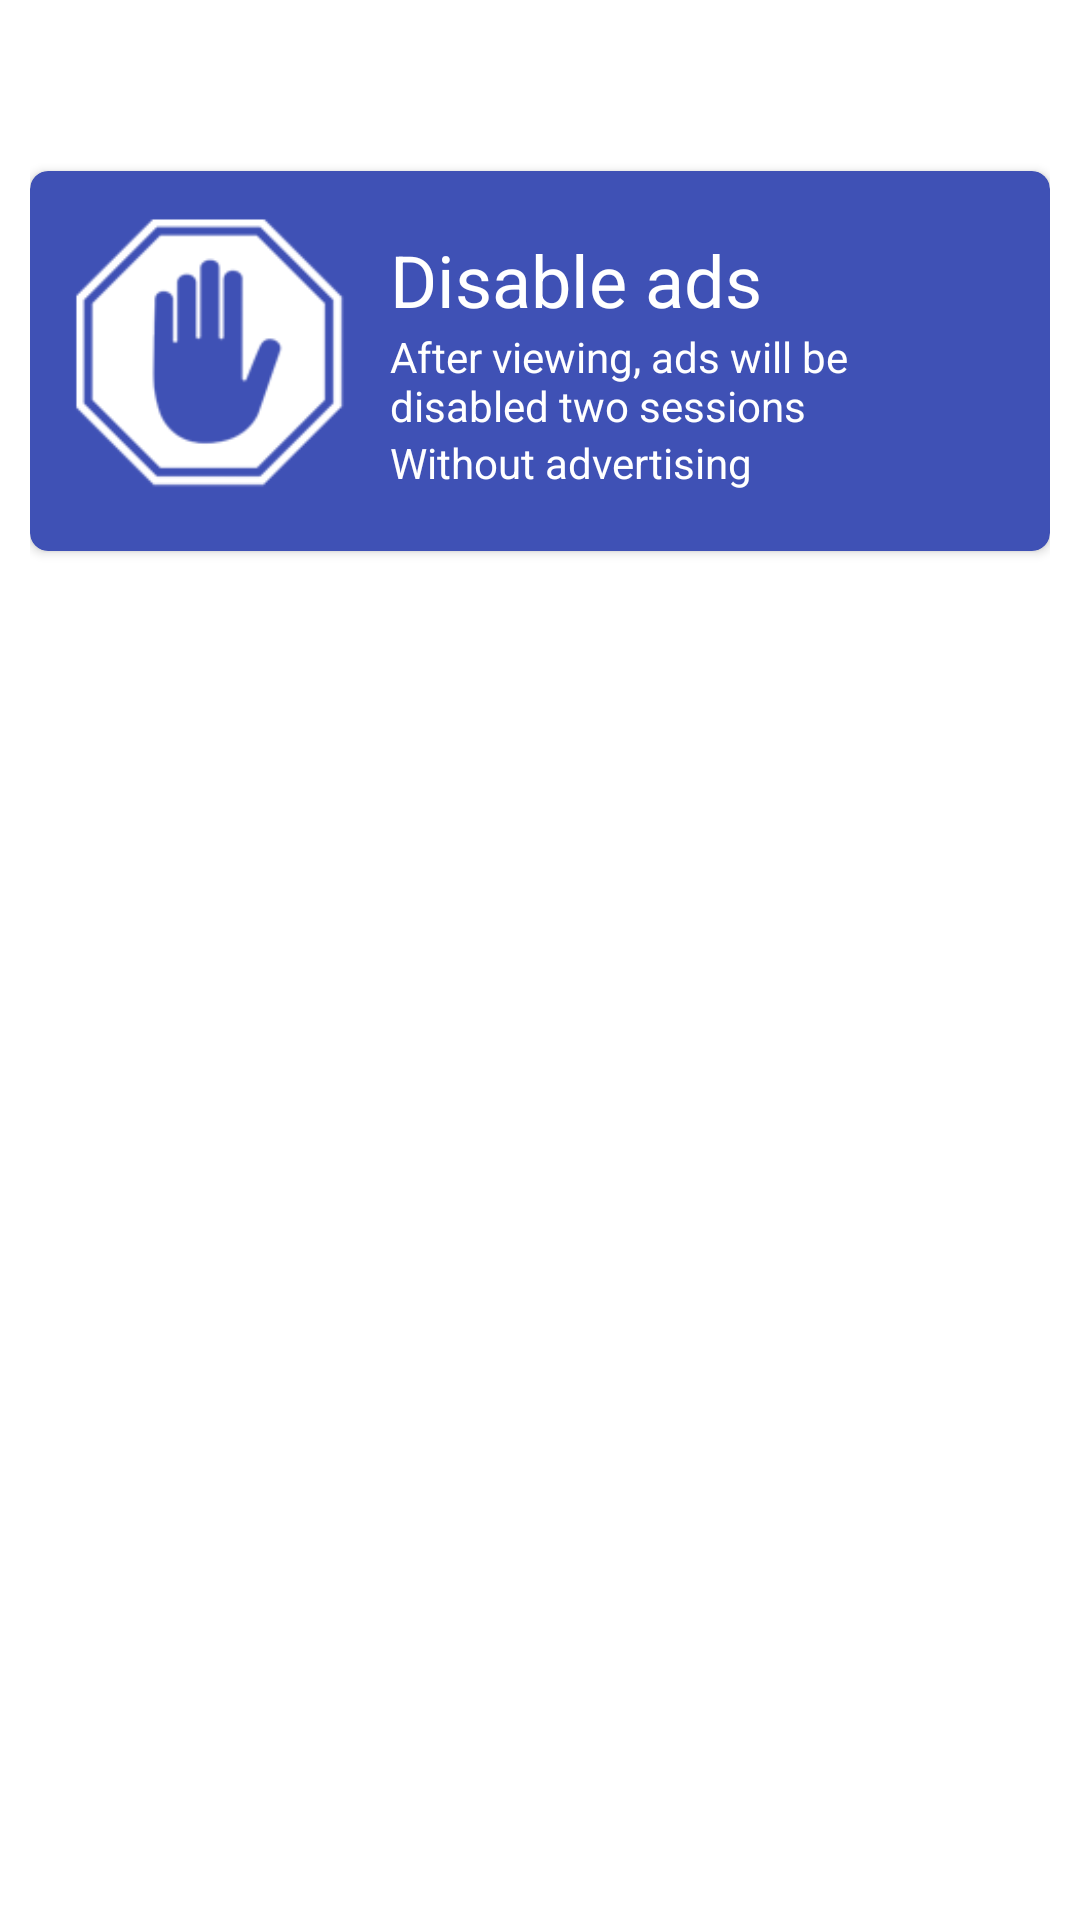

The Android layout XML behind this screen, and the referenced resources:
<!-- AndroidManifest.xml: fallback theme Theme.MaterialComponents.DayNight.NoActionBar -->
<!-- res/layout/no_ads.xml -->
<?xml version="1.0" encoding="utf-8"?>
<androidx.constraintlayout.widget.ConstraintLayout xmlns:android="http://schemas.android.com/apk/res/android"
    xmlns:app="http://schemas.android.com/apk/res-auto"
    xmlns:card_view="http://schemas.android.com/apk/res-auto"
    xmlns:tools="http://schemas.android.com/tools"
    android:id="@+id/ads_constrain"
    android:layout_width="match_parent"
    android:layout_height="match_parent"

    android:layout_margin="10dp"
    android:padding="10dp">

    <TextView
        android:id="@+id/textView7"
        android:layout_width="0dp"
        android:layout_height="wrap_content"
        android:padding="10dp"
        android:text="@string/ads_title"
        android:textAlignment="center"
        android:textColor="#fff"
        android:textSize="20sp"
        android:textStyle="bold"
        app:layout_constraintEnd_toEndOf="parent"
        app:layout_constraintStart_toStartOf="parent"
        app:layout_constraintTop_toTopOf="parent" />


    <androidx.cardview.widget.CardView
        android:id="@+id/cardView"
        android:layout_width="0dp"
        android:layout_height="wrap_content"
        app:layout_constraintEnd_toEndOf="parent"
        app:layout_constraintStart_toStartOf="parent"
        app:layout_constraintTop_toBottomOf="@+id/textView7"
        card_view:cardBackgroundColor="#3F51B5"
        card_view:cardCornerRadius="6dp"
        card_view:cardElevation="2dp"
        card_view:cardMaxElevation="4dp">

        <LinearLayout
            android:id="@+id/noAdsLinear"
            android:layout_width="match_parent"
            android:layout_height="wrap_content"
            android:layout_margin="10dp"
            android:orientation="horizontal"
            app:layout_constraintEnd_toEndOf="parent"
            app:layout_constraintStart_toStartOf="parent"
            app:layout_constraintTop_toBottomOf="@+id/textView7">

            <ImageView
                android:id="@+id/imageView4"
                android:layout_width="100dp"
                android:layout_height="100dp"
                app:srcCompat="@drawable/bt_ads" />

            <LinearLayout
                android:layout_width="match_parent"
                android:layout_height="wrap_content"
                android:orientation="vertical"
                android:padding="10dp">

                <TextView
                    android:id="@+id/textView2"
                    android:layout_width="match_parent"
                    android:layout_height="wrap_content"
                    android:text="@string/ads_settings"
                    android:textColor="#fff"
                    android:textSize="24sp" />

                <TextView
                    android:id="@+id/textView3"
                    android:layout_width="match_parent"
                    android:layout_height="wrap_content"
                    android:text="@string/ads_text"
                    android:textColor="#fff" />

                <TextView
                    android:id="@+id/no_ads_counter"
                    android:layout_width="match_parent"
                    android:layout_height="wrap_content"
                    android:text="@string/ads_counter"
                    android:textColor="#fff" />
            </LinearLayout>
        </LinearLayout>

    </androidx.cardview.widget.CardView>

</androidx.constraintlayout.widget.ConstraintLayout>
<!-- resources referenced by this layout -->
<resources>
  <!-- drawable bt_ads: png bitmap (drawable-nodpi, 3392 bytes) -->
  <string name="ads_counter">Without advertising</string>
  <string name="ads_settings">Disable ads</string>
  <string name="ads_text">After viewing, ads will be disabled two sessions</string>
  <string name="ads_title">Advertising settings</string>
</resources>
